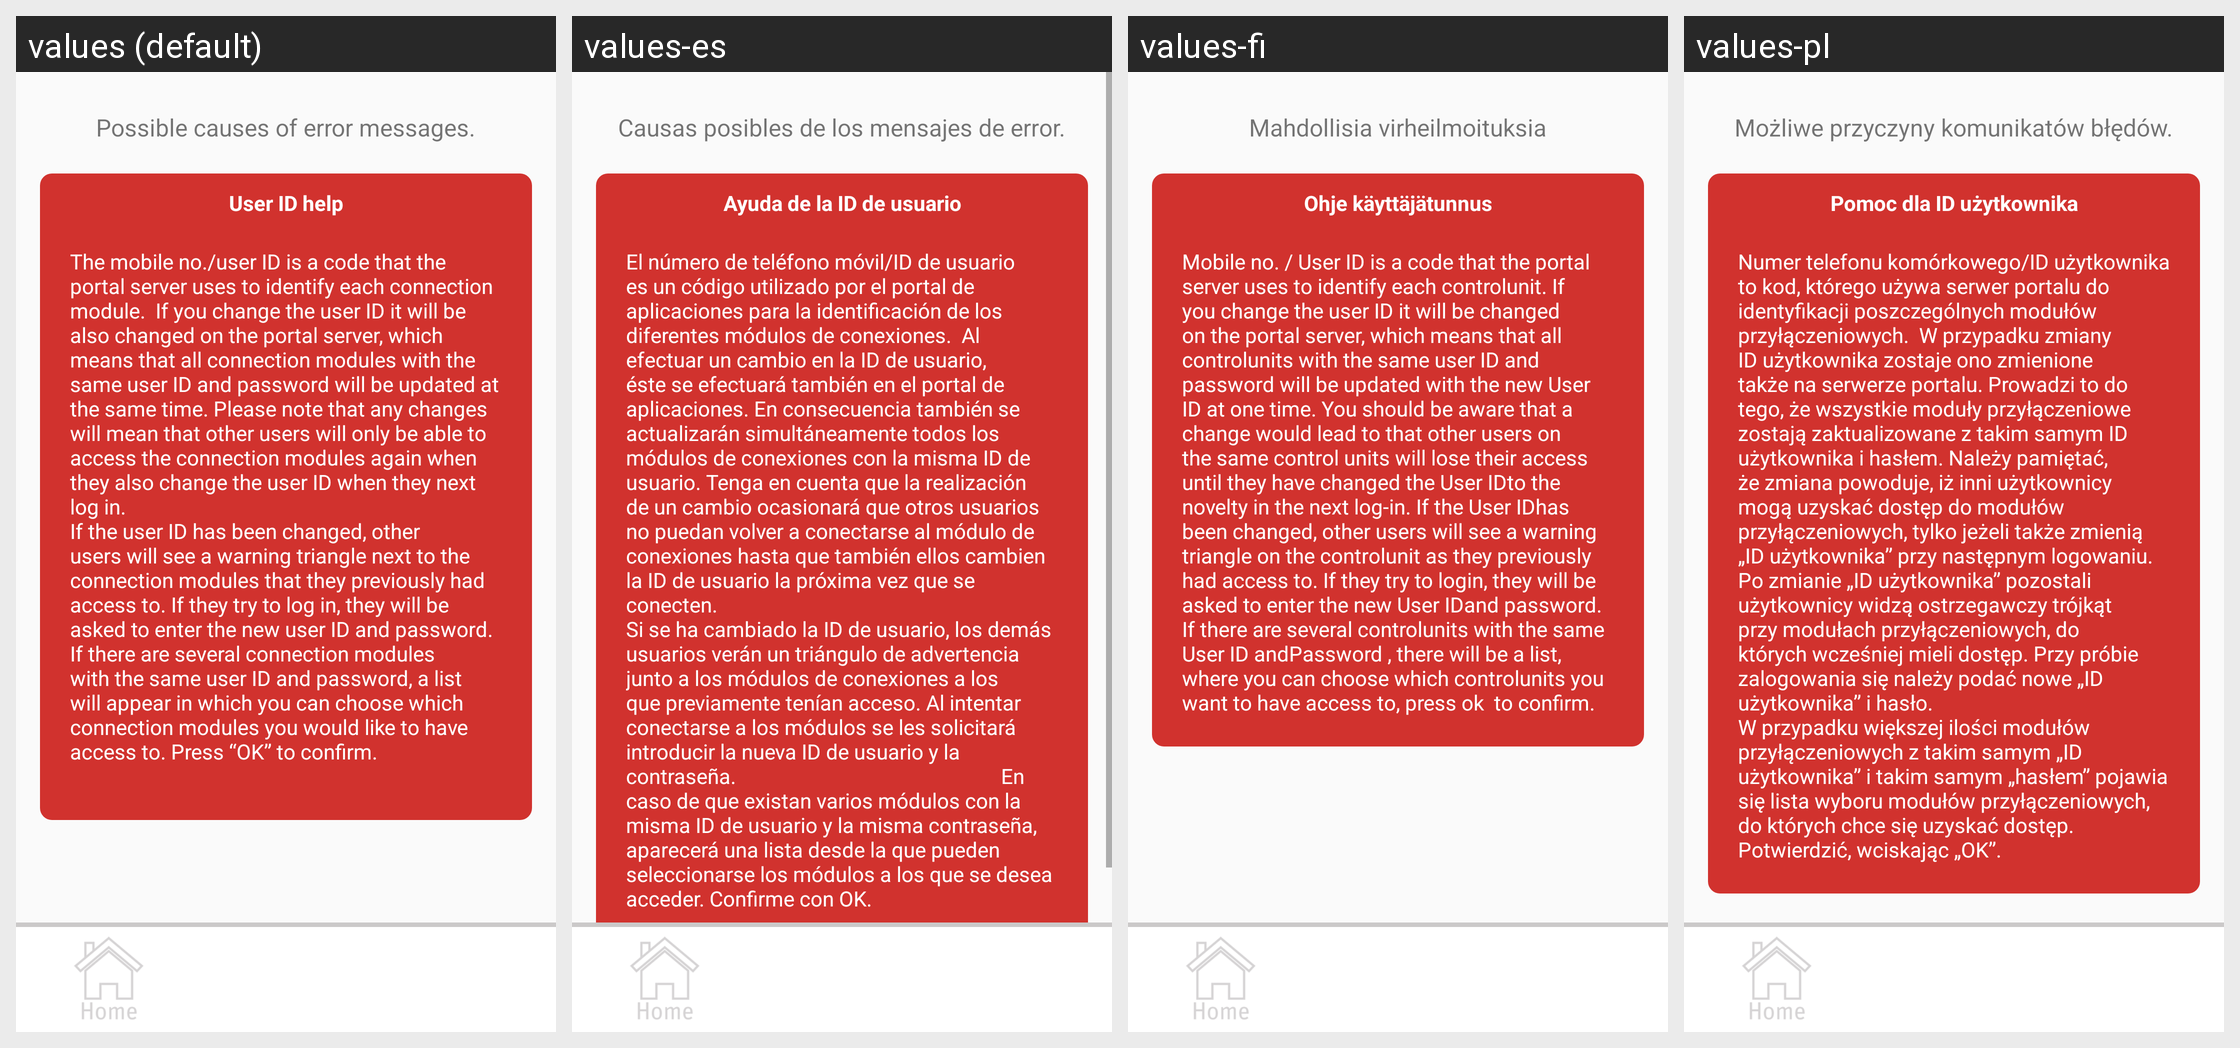

Strings drawn on this Android screen and how each of the app's shown locales translates them:
Android screen res/layout/activity_help_user.xml rendered under 4 locales, left to right: values (default), values-es, values-fi, values-pl. Device: Nexus 5 (rendered at 1080×1920; each locale shown at half size, 540×960, under a caption strip naming it); theme AppTheme.
Other locales in the repository, not shown: values-da, values-de, values-fr, values-nl, values-no, values-pt, values-ro, values-sv.
Strings drawn on this screen, with the default value and each locale's value (text and hints the layout hard-codes, and strings that could not be matched under every locale, appear in the picture but are not listed):

error
  values: Possible causes of error messages.
  values-es: Causas posibles de los mensajes de error.
  values-fi: Mahdollisia virheilmoituksia
  values-pl: Możliwe przyczyny komunikatów błędów.

help_ID
  values: User ID help
  values-es: Ayuda de la ID de usuario
  values-fi: Ohje käyttäjätunnus
  values-pl: Pomoc dla ID użytkownika

help_user
  values: The mobile no./user ID is a code that the portal server uses to identify each connection module.  If you change the user ID it will be also changed on the portal server, which means that all connection modules with the same user ID and password will be updated at the same time. Please note that any changes will mean that other users will only be able to access the connection modules again when …[clipped]
  values-es: El número de teléfono móvil/ID de usuario es un código utilizado por el portal de aplicaciones para la identificación de los diferentes módulos de conexiones.  Al efectuar un cambio en la ID de usuario, éste se efectuará también en el portal de aplicaciones. En consecuencia también se actualizarán simultáneamente todos los módulos de conexiones con la misma ID de usuario. Tenga en cuenta que la …[clipped]
  values-fi: Mobile no. / User ID is a code that the portal server uses to identify each controlunit. If you change the user ID it will be changed on the portal server, which means that all controlunits with the same user ID and password will be updated with the new User ID at one time. You should be aware that a change would lead to that other users on the same control units will lose their access until they …[clipped]
  values-pl: Numer telefonu komórkowego/ID użytkownika to kod, którego używa serwer portalu do identyfikacji poszczególnych modułów przyłączeniowych.  W przypadku zmiany ID użytkownika zostaje ono zmienione także na serwerze portalu. Prowadzi to do tego, że wszystkie moduły przyłączeniowe zostają zaktualizowane z takim samym ID użytkownika i hasłem. Należy pamiętać, że zmiana powoduje, iż inni użytkownicy …[clipped]
